The GitHub repository 2ai-lab/Leveraging-Handwriting-Impairment-as-an-Early-Biomarker-for-Parkinson-Disease contains a labelled image folder "spiral_augmented" with 2 categories: healthy, Parkinson. Examples follow, each with its label.

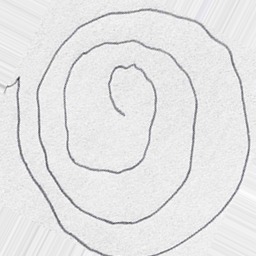
Label: Parkinson

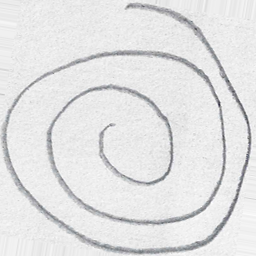
Label: healthy

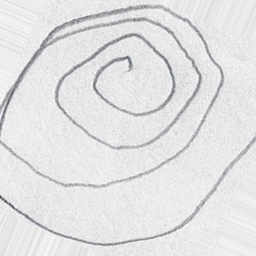
Label: Parkinson

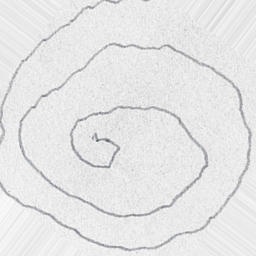
Label: Parkinson

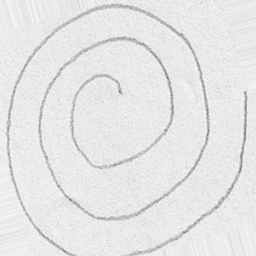
Label: healthy

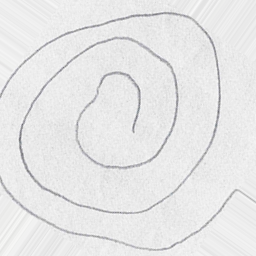
Label: healthy
